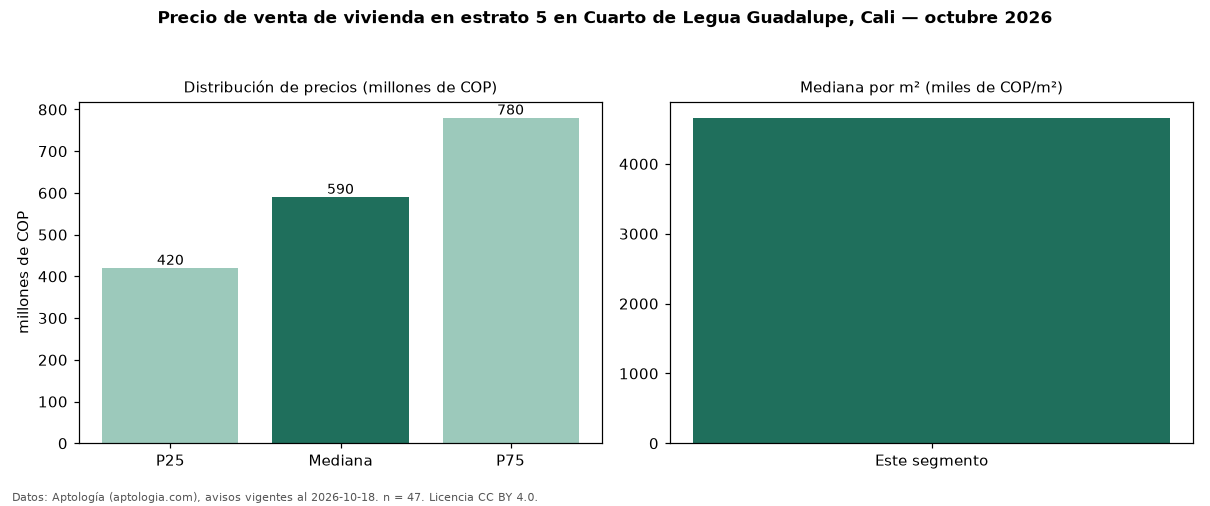

The table this chart was drawn from, first rows:
seccion, metrica, valor, moneda, n
precio, p25, 420000000, COP, 47
precio, mediana, 590000000, COP, 47
precio, p75, 780000000, COP, 47
precio, minimo, 300000000, COP, 47
precio, maximo, 2800000000, COP, 47
m2, mediana_precio_m2, 4660088, COP, 46
m2, area_mediana_m2, 118.0, m2, 46
admin, mediana_admin_mes, 619500, COP, 28
banos, mediana_banos, 3.0, , 
parqueadero, pct_con_parqueadero, 100.0, %, 38
estrato, estrato_mas_frecuente, 5, , 47
habitaciones, 3+, 640000000, COP, 40
fuente, fecha_datos, 2026-10-18, , 
fuente, atribucion, https://www.aptologia.com/venta/cali/cua…, , 
fuente, licencia, CC BY 4.0, , 
